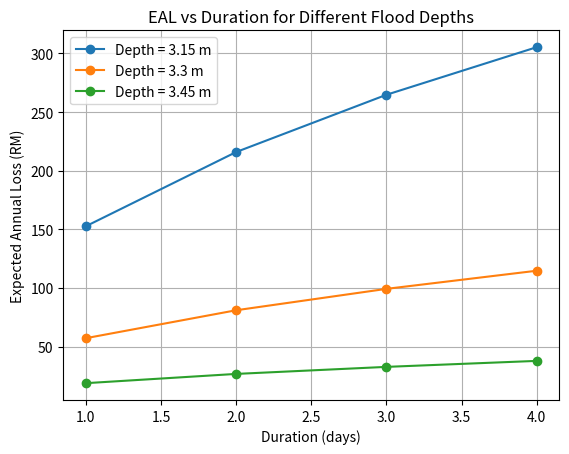
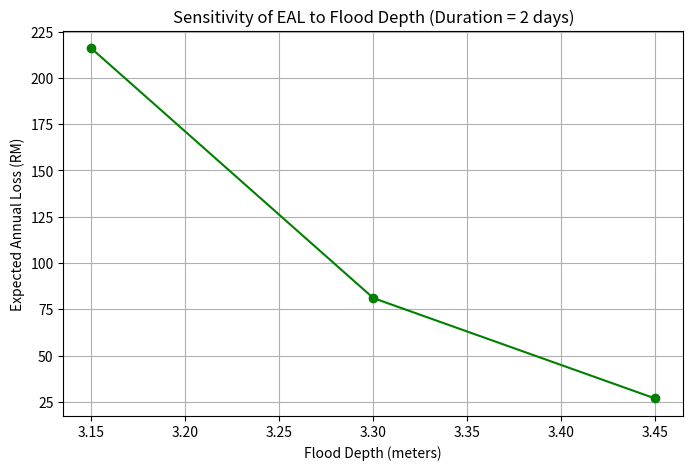
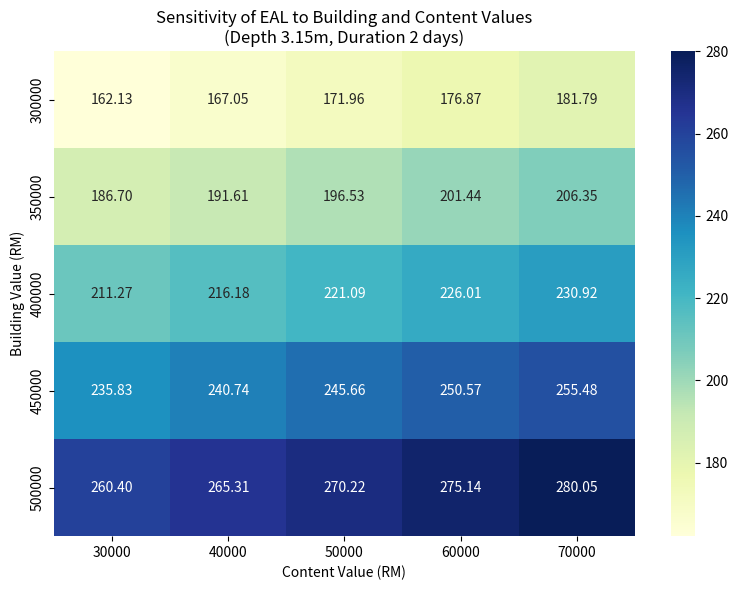

Here is the Python script that generated these plots, in order:
import matplotlib.pyplot as plt

# Duration and corresponding EALs
depths = [3.15, 3.3, 3.45]
durations = [1, 2, 3, 4]
eals = [
    [152.64, 215.90, 264.72, 305.29],   # For depth 3.15
    [57.24,  81.05,  99.29,  114.74],   # For depth 3.3
    [18.9,   26.79,  32.79,  37.89]     # For depth 3.45
]

for i in range(len(depths)):
    plt.plot(durations, eals[i], marker='o', label=f'Depth = {depths[i]} m')

plt.title("EAL vs Duration for Different Flood Depths")
plt.xlabel("Duration (days)")
plt.ylabel("Expected Annual Loss (RM)")
plt.legend()
plt.grid(True)
plt.show()


import matplotlib.pyplot as plt

# Depths and corresponding EALs (for Duration = 2)
depths = [3.15, 3.3, 3.45]
eals = [215.90, 81.05, 26.79]

plt.figure(figsize=(8, 5))
plt.plot(depths, eals, marker='o', color='green')
plt.title("Sensitivity of EAL to Flood Depth (Duration = 2 days)")
plt.xlabel("Flood Depth (meters)")
plt.ylabel("Expected Annual Loss (RM)")
plt.grid(True)
plt.show()


# Asset value to EALs
import numpy as np
import matplotlib.pyplot as plt

# Fixed values from a scenario (e.g., depth=3.15, duration=2)
damage_ratio = 0.0314
probability = 0.015647

building_values = np.arange(300000, 550000, 50000)
content_values = np.arange(30000, 80000, 10000)

eal_matrix = np.zeros((len(building_values), len(content_values)))

for i, b in enumerate(building_values):
    for j, c in enumerate(content_values):
        total_asset = b + c
        el = damage_ratio * total_asset
        eal = el * probability
        eal_matrix[i, j] = eal

import seaborn as sns
import pandas as pd

df = pd.DataFrame(eal_matrix, index=building_values, columns=content_values)
plt.figure(figsize=(8, 6))
sns.heatmap(df, annot=True, fmt=".2f", cmap="YlGnBu")
plt.title("Sensitivity of EAL to Building and Content Values\n(Depth 3.15m, Duration 2 days)")
plt.xlabel("Content Value (RM)")
plt.ylabel("Building Value (RM)")
plt.tight_layout()
plt.show()

# Probability Sensitivity
print("Probability Sensitivity:")
damage_ratio = 0.0314
total_asset = 391000 + 48429

probs = [0.001, 0.005, 0.01, 0.02, 0.03]
eals = [damage_ratio * total_asset * p for p in probs]

for p, eal in zip(probs, eals):
    print(f"Probability: {p:.3f}, EAL: RM{eal:.2f}")


# Time Horizon Sensitivity
print("Time Horizon Sensitivity: ")
EAL = 215.90
years = [5, 10, 20]
total_losses = [EAL * y for y in years]

for y, loss in zip(years, total_losses):
    print(f"{y}-year loss projection: RM{loss:.2f}")


# Inflation Sensitivity
print("Inflation Sensitivity:")
building = 391000
content = 48429
inflation_rate = 0.02
years = 1

inflated_building = building * (1 + inflation_rate) ** years
inflated_content = content * (1 + inflation_rate) ** years
total_asset = inflated_building + inflated_content

damage_ratio = 0.035
probability = 0.01
el = damage_ratio * total_asset
eal = el * probability

print(f"Inflated EAL after {years} years: RM{eal:.2f}")

years = 5

inflated_building = building * (1 + inflation_rate) ** years
inflated_content = content * (1 + inflation_rate) ** years
total_asset = inflated_building + inflated_content

damage_ratio = 0.035
probability = 0.01
el = damage_ratio * total_asset
eal = el * probability

print(f"Inflated EAL after {years} years: RM{eal:.2f}")

years = 10

inflated_building = building * (1 + inflation_rate) ** years
inflated_content = content * (1 + inflation_rate) ** years
total_asset = inflated_building + inflated_content

damage_ratio = 0.035
probability = 0.01
el = damage_ratio * total_asset
eal = el * probability

print(f"Inflated EAL after {years} years: RM{eal:.2f}")

# Climate Change Sensitivity
print("Climate Change Sensitivity:")
base_prob = 0.01
years = [0, 10, 20, 30]
damage_ratio = 0.035
asset = 439429

for y in years:
    future_prob = base_prob * (1 + 0.10) ** (y / 10)
    el = damage_ratio * asset
    eal = el * future_prob
    print(f"Year {y}: Probability={future_prob:.4f}, EAL=RM{eal:.2f}")
